The GitHub repository 2ai-lab/Leveraging-Handwriting-Impairment-as-an-Early-Biomarker-for-Parkinson-Disease contains a labelled image folder "spiral_augmented" with 2 categories: healthy, Parkinson. Examples follow, each with its label.

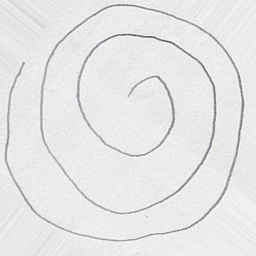
Label: healthy

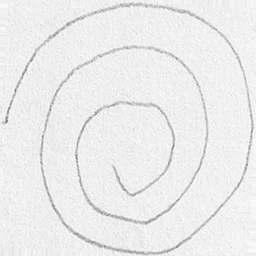
Label: healthy

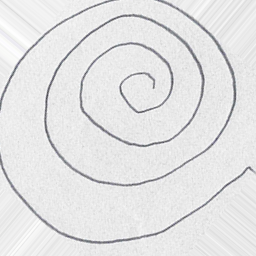
Label: healthy

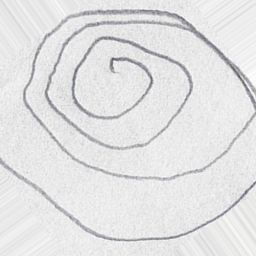
Label: Parkinson

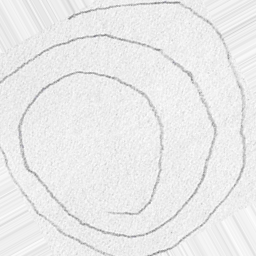
Label: Parkinson

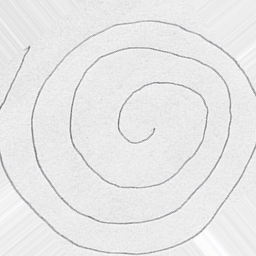
Label: Parkinson
